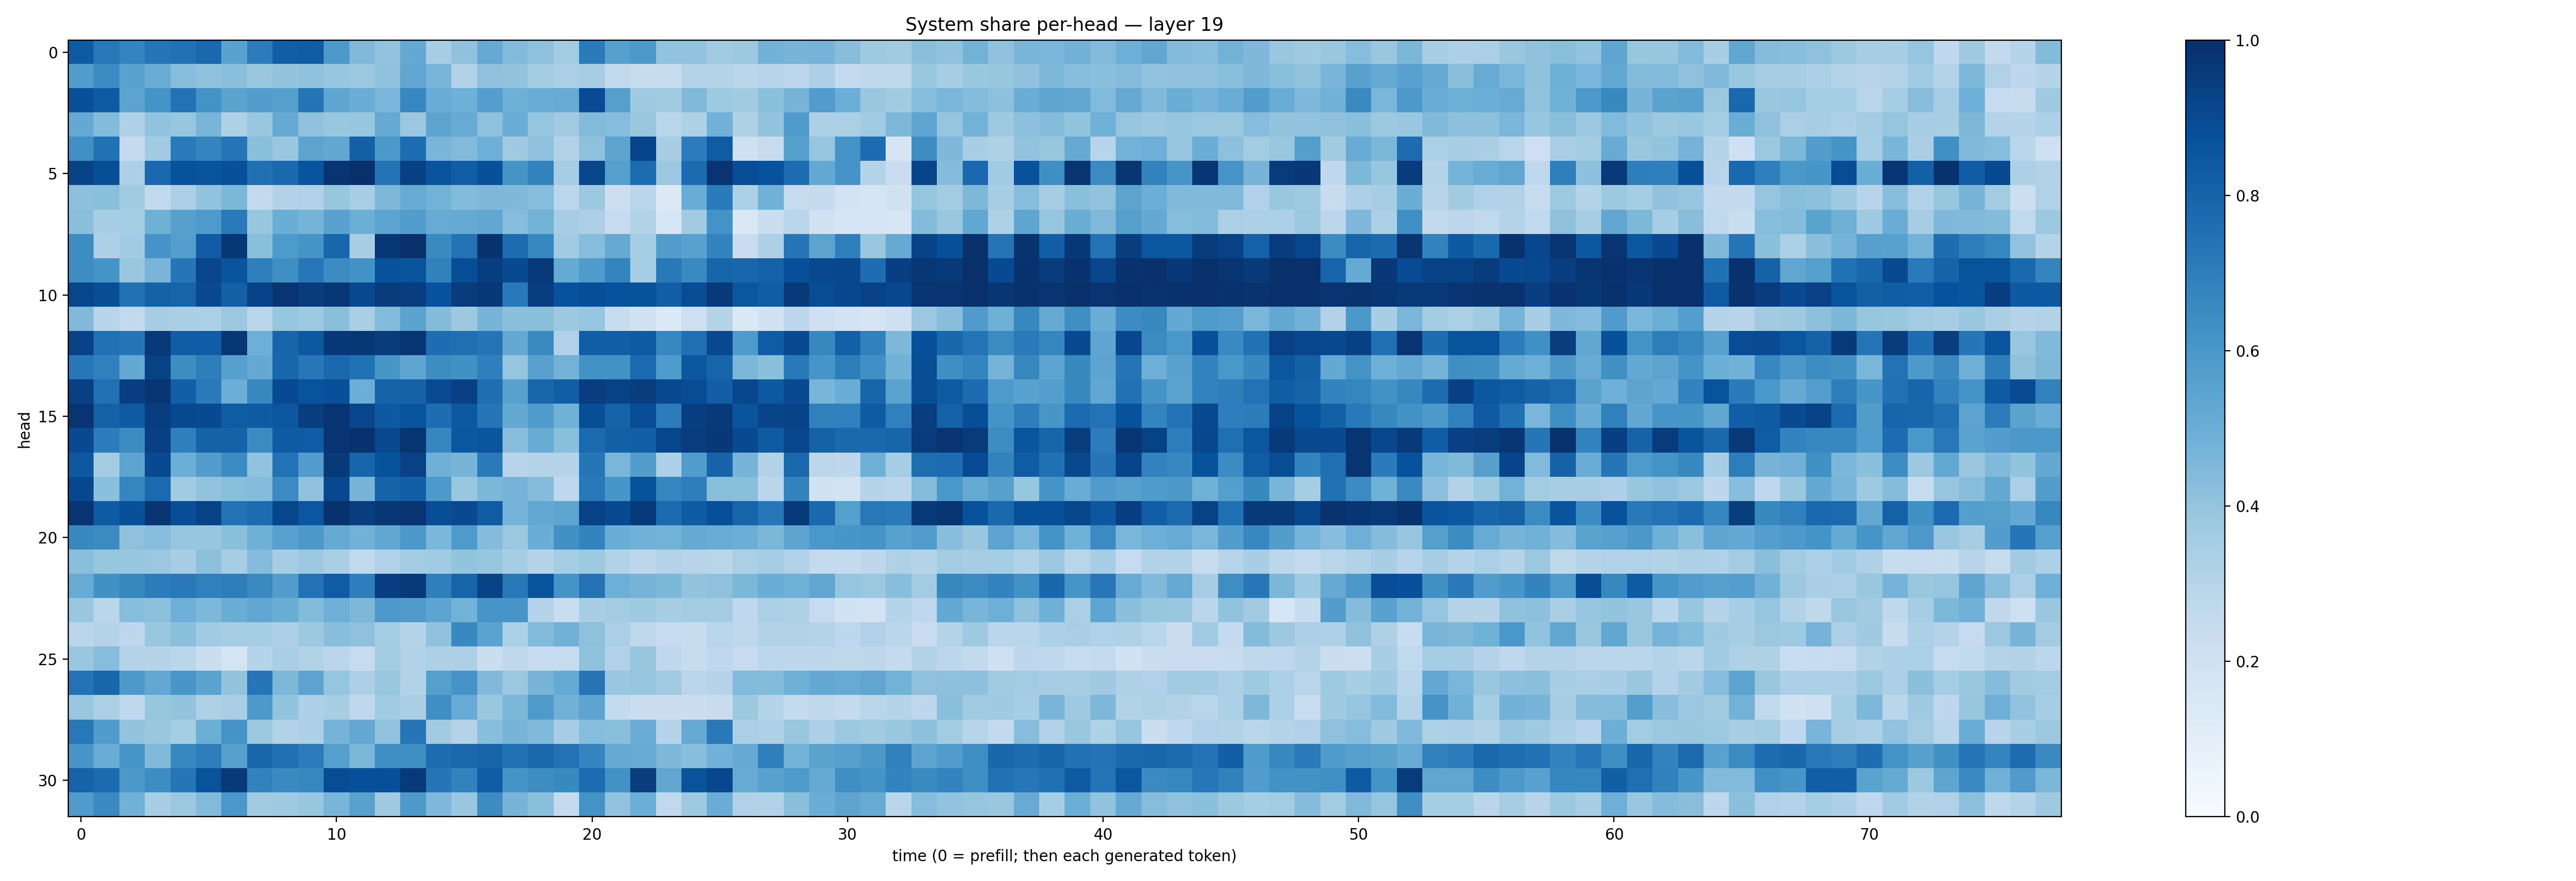

The data file committed next to this chart (first rows):
0.83536065, 0.7206583, 0.6741091, 0.729796, 0.74821275, 0.78406614, 0.55093557, 0.7064337, 0.82036644, 0.8310493, 0.59156567, 0.44575143, 0.40243754, 0.52263165, 0.34553522, 0.40700927, 0.5120578, 0.4444321, 0.41053864, 0.3558327, 0.7084571, 0.56177187, 0.5901979, 0.40470824
0.5714, 0.6463, 0.554, 0.5045, 0.4317, 0.4121, 0.4231, 0.3892, 0.3987, 0.4085, 0.3932, 0.3817, 0.4085, 0.5336, 0.4668, 0.3125, 0.4106, 0.3993, 0.3559, 0.3343, 0.3508, 0.2624, 0.2345, 0.2431
0.8759, 0.836, 0.5432, 0.6157, 0.7458, 0.6198, 0.5469, 0.5728, 0.5643, 0.7381, 0.5371, 0.5028, 0.4631, 0.6675, 0.5052, 0.4895, 0.5673, 0.4889, 0.5069, 0.5102, 0.8918, 0.5655, 0.3694, 0.3614
0.5208, 0.439, 0.322, 0.404, 0.3916, 0.4668, 0.321, 0.3853, 0.5133, 0.4075, 0.3858, 0.3919, 0.5145, 0.381, 0.5428, 0.509, 0.4135, 0.5035, 0.3954, 0.362, 0.4439, 0.4306, 0.3865, 0.2889
0.6309, 0.7472, 0.2517, 0.3636, 0.7141, 0.6748, 0.7356, 0.4241, 0.3894, 0.5463, 0.5275, 0.8151, 0.5945, 0.7624, 0.4661, 0.4422, 0.4928, 0.3688, 0.413, 0.3159, 0.4137, 0.54, 0.9182, 0.3436
0.9233, 0.8853, 0.3314, 0.785, 0.8694, 0.861, 0.8756, 0.7555, 0.7775, 0.8617, 0.9791, 0.9963, 0.7439, 0.9357, 0.8598, 0.8228, 0.8777, 0.6137, 0.6807, 0.3493, 0.9142, 0.5633, 0.7663, 0.3802
0.4175, 0.421, 0.3604, 0.2655, 0.3345, 0.4044, 0.4573, 0.2589, 0.3125, 0.32, 0.3912, 0.3454, 0.4547, 0.5085, 0.4791, 0.4398, 0.4524, 0.4521, 0.4334, 0.2777, 0.3757, 0.2164, 0.2842, 0.1252
0.4256, 0.3425, 0.3521, 0.4895, 0.5621, 0.5865, 0.7133, 0.391, 0.5021, 0.4758, 0.5536, 0.4984, 0.5394, 0.5712, 0.5113, 0.5191, 0.5301, 0.4334, 0.4774, 0.3489, 0.3264, 0.2464, 0.3121, 0.1628
0.6429, 0.3261, 0.3649, 0.6101, 0.5702, 0.8295, 0.9706, 0.4237, 0.5883, 0.6121, 0.793, 0.3454, 0.9715, 0.9968, 0.6538, 0.7444, 0.9886, 0.7661, 0.6669, 0.3654, 0.4334, 0.5125, 0.3527, 0.573
0.6442, 0.6139, 0.3842, 0.4685, 0.7343, 0.915, 0.86, 0.6922, 0.6345, 0.7263, 0.6478, 0.6229, 0.8739, 0.8637, 0.6845, 0.8857, 0.9427, 0.8962, 0.964, 0.5181, 0.5828, 0.6747, 0.3489, 0.7176
0.9134, 0.8867, 0.7489, 0.8071, 0.7969, 0.8998, 0.8127, 0.9273, 0.9839, 0.9496, 0.9695, 0.9056, 0.9562, 0.9442, 0.8737, 0.9521, 0.9651, 0.7173, 0.9422, 0.8728, 0.8851, 0.8736, 0.8675, 0.8165
0.4483, 0.2949, 0.2614, 0.344, 0.3366, 0.3348, 0.3813, 0.2921, 0.3919, 0.3728, 0.4248, 0.3386, 0.4399, 0.5478, 0.4397, 0.3753, 0.4707, 0.4217, 0.4234, 0.3757, 0.3971, 0.241, 0.1939, 0.1347
0.9255, 0.7492, 0.729, 0.9627, 0.827, 0.8254, 0.9691, 0.4932, 0.7977, 0.8468, 0.9672, 0.9691, 0.9504, 0.9809, 0.7623, 0.7545, 0.7381, 0.5213, 0.6529, 0.3175, 0.8232, 0.8221, 0.8324, 0.6652
0.7264, 0.691, 0.5199, 0.9283, 0.6414, 0.6956, 0.5591, 0.5226, 0.7913, 0.7257, 0.7825, 0.7464, 0.6048, 0.5358, 0.644, 0.6273, 0.6936, 0.3956, 0.5559, 0.4778, 0.6226, 0.6215, 0.7769, 0.5823
0.937, 0.7487, 0.9402, 0.9748, 0.8172, 0.7116, 0.4982, 0.6632, 0.896, 0.8669, 0.8775, 0.4992, 0.8045, 0.8059, 0.8915, 0.935, 0.7611, 0.5565, 0.7922, 0.824, 0.9423, 0.9258, 0.9467, 0.9039
0.9781, 0.8089, 0.8348, 0.9437, 0.906, 0.8946, 0.8316, 0.8383, 0.8532, 0.9465, 0.9791, 0.9158, 0.8411, 0.865, 0.7643, 0.8447, 0.732, 0.523, 0.584, 0.4866, 0.8853, 0.8012, 0.8882, 0.7046
0.8999, 0.7067, 0.6483, 0.9342, 0.6931, 0.8047, 0.8077, 0.6517, 0.8392, 0.8317, 0.9784, 0.9905, 0.9037, 0.9809, 0.6697, 0.8491, 0.8593, 0.4274, 0.5097, 0.4228, 0.776, 0.8162, 0.8189, 0.9119
0.8474, 0.3588, 0.5423, 0.9003, 0.4971, 0.5737, 0.6463, 0.4046, 0.744, 0.5781, 0.9638, 0.7948, 0.8689, 0.9309, 0.4907, 0.4714, 0.7114, 0.2968, 0.3017, 0.3041, 0.7297, 0.4615, 0.5737, 0.329
0.9069, 0.4192, 0.6711, 0.7739, 0.3666, 0.4029, 0.425, 0.4363, 0.65, 0.4087, 0.9027, 0.4719, 0.8032, 0.8185, 0.5902, 0.3898, 0.4596, 0.4744, 0.4337, 0.2668, 0.7178, 0.6042, 0.8704, 0.6688
0.9829, 0.8348, 0.8784, 0.9768, 0.8828, 0.9249, 0.7439, 0.7663, 0.9115, 0.8535, 0.9902, 0.9442, 0.9724, 0.9778, 0.8863, 0.8986, 0.8309, 0.4759, 0.5251, 0.5365, 0.9316, 0.8979, 0.9633, 0.7769
0.6593, 0.6518, 0.4102, 0.4324, 0.395, 0.3942, 0.4207, 0.4896, 0.5576, 0.5941, 0.5183, 0.4806, 0.5284, 0.5944, 0.4573, 0.5865, 0.4345, 0.379, 0.5034, 0.6284, 0.6777, 0.5024, 0.4821, 0.4797
0.4256, 0.3943, 0.3915, 0.3791, 0.3512, 0.4147, 0.3538, 0.4343, 0.3501, 0.378, 0.3387, 0.2643, 0.3182, 0.3585, 0.3661, 0.399, 0.3919, 0.3539, 0.297, 0.353, 0.3712, 0.3099, 0.276, 0.3051
0.5079, 0.6278, 0.6614, 0.7045, 0.7151, 0.6909, 0.6997, 0.6555, 0.5712, 0.7446, 0.8288, 0.6966, 0.9379, 0.9588, 0.6934, 0.7978, 0.925, 0.7215, 0.8625, 0.6158, 0.7453, 0.4957, 0.4696, 0.4595
0.384, 0.2842, 0.4324, 0.4173, 0.4931, 0.4535, 0.5031, 0.5322, 0.5008, 0.4383, 0.4949, 0.4563, 0.5904, 0.5811, 0.5419, 0.4802, 0.608, 0.6067, 0.3015, 0.232, 0.3431, 0.3592, 0.3746, 0.3435
0.2844, 0.3067, 0.2735, 0.3906, 0.4214, 0.3643, 0.3499, 0.3542, 0.3243, 0.3782, 0.4297, 0.412, 0.3527, 0.3045, 0.4078, 0.6571, 0.5487, 0.3353, 0.4449, 0.4829, 0.4138, 0.3355, 0.272, 0.248
0.3839, 0.4299, 0.3067, 0.301, 0.2865, 0.2238, 0.1755, 0.3004, 0.3382, 0.3129, 0.2836, 0.2443, 0.3567, 0.3157, 0.325, 0.3259, 0.2212, 0.2703, 0.2467, 0.2475, 0.4077, 0.3185, 0.3907, 0.269
0.7393, 0.7922, 0.5922, 0.5264, 0.6044, 0.5498, 0.3992, 0.7275, 0.4568, 0.5441, 0.396, 0.3249, 0.3838, 0.3149, 0.5642, 0.6096, 0.449, 0.3818, 0.4695, 0.516, 0.733, 0.388, 0.396, 0.3614
0.3901, 0.3353, 0.2658, 0.3927, 0.3993, 0.3206, 0.3392, 0.5913, 0.3991, 0.3274, 0.3427, 0.2692, 0.3646, 0.3366, 0.6333, 0.5099, 0.3897, 0.4587, 0.5865, 0.4837, 0.5421, 0.2545, 0.2251, 0.2248
0.7218, 0.5841, 0.4002, 0.3884, 0.3526, 0.4963, 0.6153, 0.3775, 0.311, 0.3266, 0.4744, 0.5256, 0.4041, 0.7319, 0.3627, 0.3067, 0.4285, 0.4716, 0.4457, 0.3495, 0.4308, 0.4223, 0.5046, 0.297
0.6025, 0.5054, 0.6037, 0.4488, 0.665, 0.7004, 0.5622, 0.7866, 0.7533, 0.7068, 0.565, 0.458, 0.6363, 0.6354, 0.7617, 0.7828, 0.7986, 0.7472, 0.7824, 0.7459, 0.6738, 0.5155, 0.5113, 0.4556
0.8038, 0.7711, 0.597, 0.643, 0.7334, 0.8644, 0.9604, 0.6814, 0.6544, 0.6614, 0.8895, 0.8803, 0.8807, 0.9622, 0.7317, 0.68, 0.8293, 0.6115, 0.6429, 0.6591, 0.7694, 0.6245, 0.9469, 0.5304
0.5806, 0.653, 0.4852, 0.3468, 0.3811, 0.4414, 0.601, 0.3612, 0.3689, 0.393, 0.4651, 0.5551, 0.3704, 0.5933, 0.4498, 0.3881, 0.6475, 0.4699, 0.4255, 0.2515, 0.6181, 0.4045, 0.499, 0.2639
